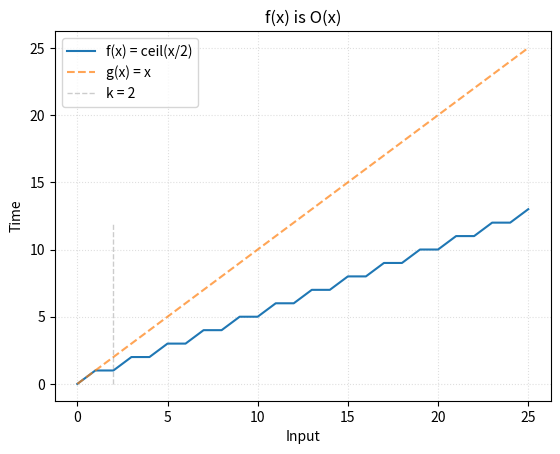

Generate this figure with matplotlib:
from math import floor, ceil, log
import matplotlib.pyplot as plt
import numpy as np

# Name
name = '3.2.1f'
title = 'x'

# Constant witnesses
C, k = 1, 2

# Hypothetical complexity
f = lambda x: ceil(x/2)
ftext = 'f(x) = ceil(x/2)'

# Bounding function for f(x)
g = lambda x: x
gtext = 'g(x) = %s'%title

# Input size
size = 25

# Coordinates for f(x) = y
x = np.array([x for x in range(0, size+1)])
y = np.array([f(x) for x in x])

# Coordinates for g(x)
g_x = np.array([g(x) for x in x])

# k Witness
vert = np.array([y for y in range(floor(y[-1]))])
w = np.array([k for y in vert])

plt.plot(x, y, label=ftext)
plt.plot(x, C*g_x, '--', label=gtext, alpha=0.7)
plt.plot(w, vert, '--', label='k = %d'%k, color='grey', linewidth=1, alpha=0.4)
plt.title('f(x) is O(%s)'%title, loc='center')
plt.legend(loc=2)
plt.grid(linestyle=':', alpha=0.4)
plt.xlabel('Input')
plt.ylabel('Time')
plt.savefig(name+'_plot.jpg')
plt.show()
